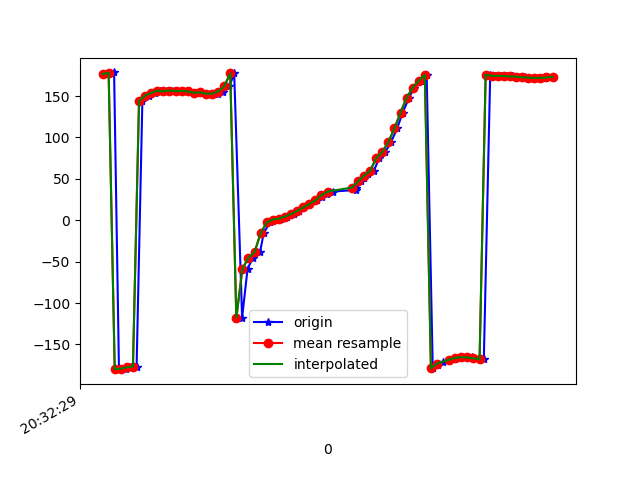

Source data for this figure (header and first rows):
1618777949131, 1473632973843358, 176.45708, 2.8494186, 7.5849233
1618777949144, 1473632993074128, 178, 2.72, 6.052
1618777949158, 1473633012304898, 178.5, 2.918, 5.234
1618777949174, 1473633031535668, -179.9, 2.913, 3.557
1618777949196, 1473633050766438, -179.3, 2.969, 2.833
1618777949212, 1473633069997208, -177.6, 2.963, 0.9829
1618777949232, 1473633089227978, -176.8, 2.962, 0.3479
1618777949251, 1473633108458748, 144.1, 6.384, 10.98
1618777949272, 1473633127689518, 150.5, 6.532, 4.219
1618777949291, 1473633146920288, 153.8, 7.623, -0.3792
1618777949308, 1473633166151058, 156.5, 10.11, -3.845
1618777949331, 1473633185381828, 155.7, 14.24, -3.865
1618777949347, 1473633204612598, 156.6, 18.95, -5.712
1618777949368, 1473633223843368, 156.1, 23.98, -6.286
1618777949385, 1473633243074138, 156.1, 30.31, -7.367
1618777949404, 1473633262304908, 155.6, 35.61, -8.326
1618777949426, 1473633281535678, 154.2, 42.26, -9.024
1618777949441, 1473633300766448, 154.4, 48.39, -11.25
1618777949460, 1473633319997218, 152.9, 54.32, -12.16
1618777949480, 1473633339227988, 152.6, 61.21, -13.95
1618777949499, 1473633358458758, 153, 68.19, -16.81
1618777949517, 1473633377689528, 155.5, 75.08, -22.12
1618777949537, 1473633396920298, 161.6, 81.24, -31.29
1618777949553, 1473633416151068, 177.3, 85.85, -50.27
1618777949579, 1473633435381838, -117.7, 88.1, -118.4
1618777949597, 1473633454612608, -58.61, 86.31, 179.5
1618777949615, 1473633473843378, -45.17, 83.57, 163.4
1618777949638, 1473633493074148, -38.38, 80.79, -158.3
1618777949650, 1473633512304918, -15.7, 79.05, 173.4
1618777949670, 1473633531535688, -2.698, 75.83, 155.1
1618777949690, 1473633550766458, 0.7341, 72.98, 148.8
1618777949707, 1473633569997228, 1.957, 71.21, 146.5
1618777949726, 1473633589227998, 4.307, 69.98, 143.7
1618777949750, 1473633608458768, 7.489, 69.08, 140.9
1618777949767, 1473633627689538, 11.3, 68.32, 138.1
1618777949783, 1473633646920308, 15.41, 67.38, 135.6
1618777949800, 1473633666151078, 19.47, 66.26, 133.5
1618777949826, 1473633685381848, 23.99, 65.48, 131.5
1618777949842, 1473633704612618, 28.51, 65.18, 130.1
1618777949858, 1473633723843388, 32.08, 64.88, 130.5
1618777949879, 1473633743074158, 34.64, 64.35, 132.5
1618777949953, 1473633762304928, 36.59, 63.84, 135.2
1618777949954, 1473633781535698, 39.09, 63.91, 137.4
1618777949955, 1473633800766468, 42.74, 64.86, 138.6
1618777949970, 1473633819997238, 46.86, 66.49, 139.1
1618777949980, 1473633839228008, 51.38, 68.54, 138.7
1618777949994, 1473633858458778, 56.34, 70.77, 137.4
1618777950012, 1473633877689548, 59.55, 84.56, 159.3
1618777950030, 1473633896920318, 74.92, 81.25, 141
1618777950050, 1473633916273228, 82.4, 80.11, 132.6
1618777950069, 1473633935503998, 94.51, 78.96, 119
1618777950089, 1473633954734768, 110.8, 79.12, 102.7
1618777950107, 1473633973965538, 130, 79.28, 84.21
1618777950128, 1473633993196308, 147.8, 78.01, 66.8
1618777950145, 1473634012427078, 160.1, 75.66, 54.38
1618777950166, 1473634031657848, 168.7, 72.45, 45.38
1618777950186, 1473634050888618, 175.6, 68.23, 38
1618777950206, 1473634070119388, -178.9, 62.88, 32.07
1618777950222, 1473634089350158, -174.6, 56.39, 27.54
1618777950239, 1473634108580928, -171.6, 49.04, 24.34
1618777950262, 1473634127811698, -169.4, 41.12, 22.06
... 18 more rows
